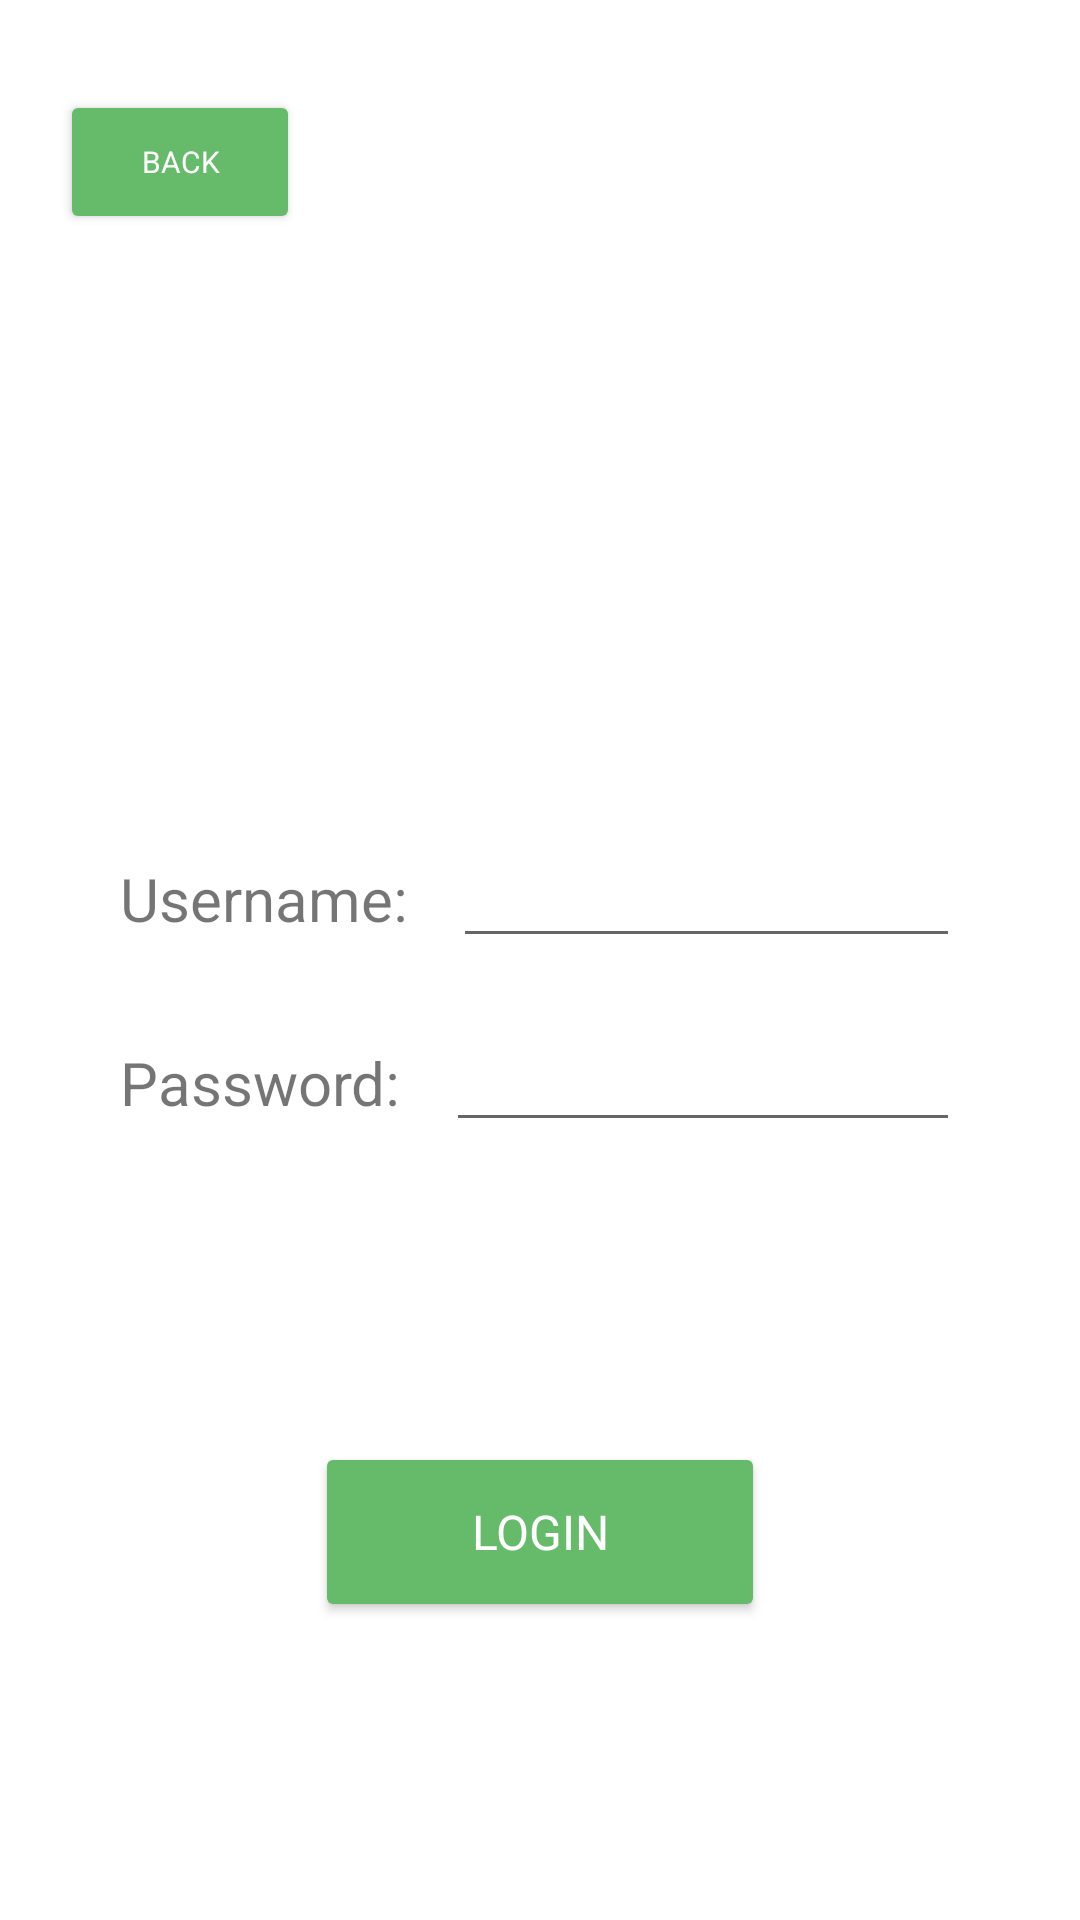

The Android layout XML behind this screen, and the referenced resources:
<!-- AndroidManifest.xml: application theme Theme.Pgame -->
<!-- res/layout/activity_login.xml -->
<?xml version="1.0" encoding="utf-8"?>
<LinearLayout xmlns:android="http://schemas.android.com/apk/res/android"
    xmlns:app="http://schemas.android.com/apk/res-auto"
    xmlns:tools="http://schemas.android.com/tools"
    android:layout_width="match_parent"
    android:layout_height="match_parent"
    android:orientation="vertical"
    tools:context=".Login">


    <Button
        android:id="@+id/backBtn"
        style="@style/ownButton"
        android:layout_width="80dp"
        android:layout_height="wrap_content"
        android:layout_marginLeft="20dp"
        android:layout_marginTop="30dp"
        android:onClick="toHome"
        android:text="Back"
        android:textSize="10dp" />

    <LinearLayout
        android:layout_width="match_parent"
        android:layout_height="wrap_content"
        android:layout_marginTop="200dp"
        android:layout_marginBottom="20dp"
        android:orientation="horizontal">

        <TextView
            android:id="@+id/textView"
            android:layout_width="wrap_content"
            android:layout_height="wrap_content"
            android:layout_marginLeft="40dp"
            android:layout_marginRight="10dp"
            android:textSize="20sp"
            android:text="Username: " />

        <EditText
            android:id="@+id/userName"
            android:layout_width="match_parent"
            android:layout_height="wrap_content"
            android:ems="10"
            android:layout_marginRight="40dp"
            android:inputType="textPersonName"
            android:text="" />
    </LinearLayout>

    <LinearLayout
        android:layout_width="match_parent"
        android:layout_height="wrap_content"
        android:orientation="horizontal">

        <TextView
            android:id="@+id/textView2"
            android:layout_width="wrap_content"
            android:layout_height="wrap_content"
            android:textSize="20sp"
            android:layout_marginLeft="40dp"
            android:layout_marginRight="10dp"
            android:text="Password: " />

        <EditText
            android:id="@+id/userPass"
            android:layout_width="wrap_content"
            android:layout_height="wrap_content"
            android:layout_weight="1"
            android:ems="10"
            android:layout_marginRight="40dp"
            android:inputType="textPassword" />

    </LinearLayout>

    <Button
        android:id="@+id/loginBtn"
        style="@style/ownButton"
        android:layout_width="150dp"
        android:layout_height="60dp"
        android:layout_gravity="center"
        android:layout_marginTop="100dp"
        android:onClick="toMenu"
        android:text="Login" />
</LinearLayout>
<!-- resources referenced by this layout -->
<resources>
  <style name="ownButton" parent="TextAppearance.AppCompat">
          <item name="android:textColor">#FFFFFF</item>
          <item name="android:backgroundTint">#66BB6A</item>
          <item name="cornerRadius">40dp</item>
          <item name="android:textSize">16sp</item>
      </style>
  <style name="Theme.Pgame" parent="Theme.MaterialComponents.DayNight.DarkActionBar">
          
          <item name="colorPrimary">@color/purple_500</item>
          <item name="colorPrimaryVariant">@color/purple_700</item>
          <item name="colorOnPrimary">@color/white</item>
          
          <item name="colorSecondary">@color/teal_200</item>
          <item name="colorSecondaryVariant">@color/teal_700</item>
          <item name="colorOnSecondary">@color/black</item>
          
          <item name="android:statusBarColor" tools:targetApi="l">?attr/colorPrimaryVariant</item>
          
      </style>
  <!-- not gathered from this repository: default colours our renderer supplied (Android Studio template values) -->
  <color name="purple_500">#FF6200EE</color>
  <color name="purple_700">#FF3700B3</color>
  <color name="teal_200">#FF03DAC5</color>
  <color name="teal_700">#FF018786</color>
  <color name="black">#FF000000</color>
  <color name="white">#FFFFFFFF</color>
</resources>
